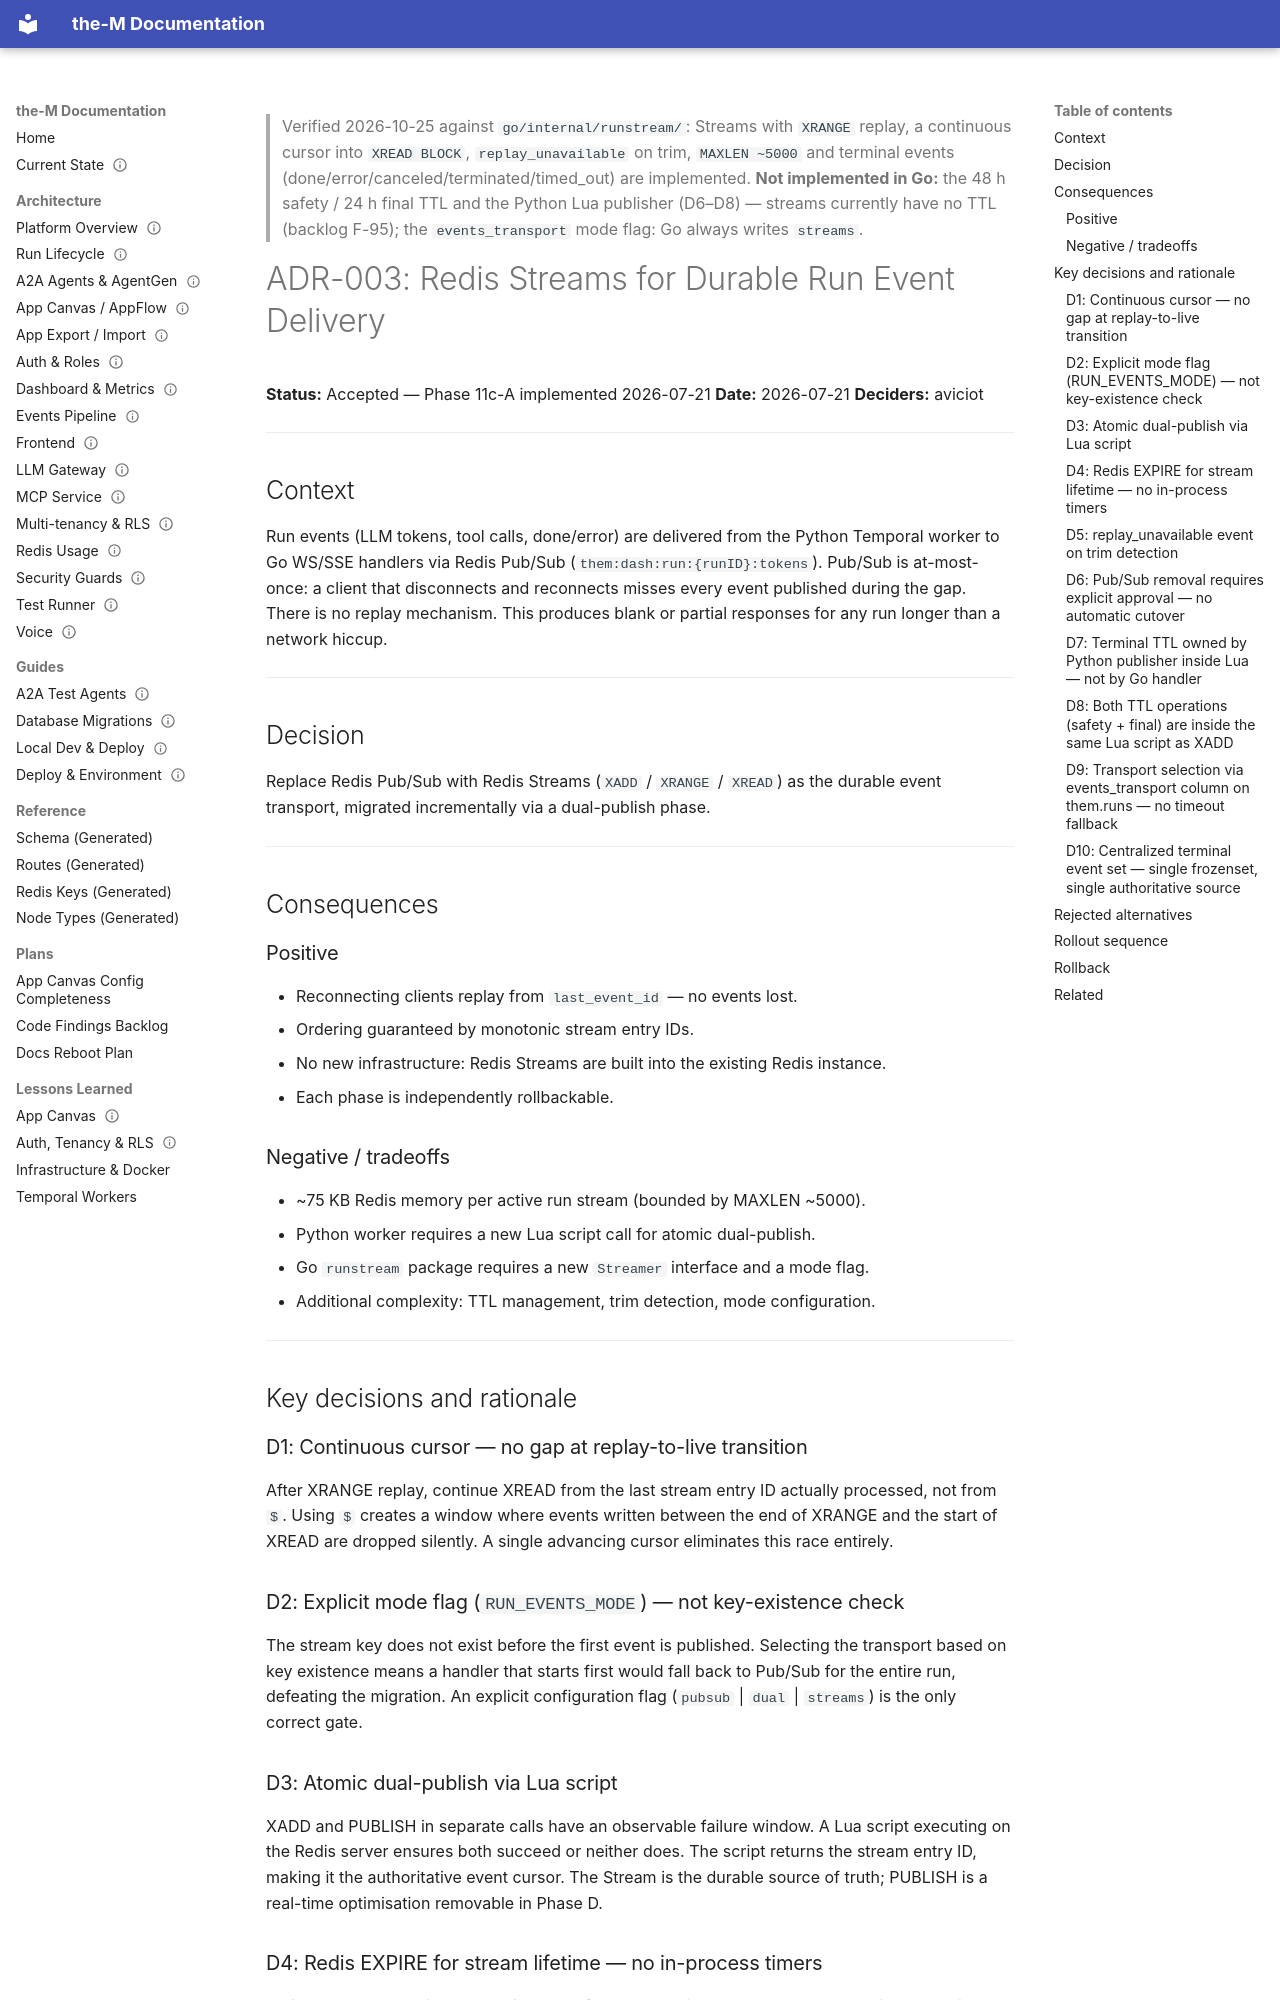

repository: aviciot/theM · page: decisions/003-redis-streams-event-delivery/index.html · generator: mkdocs

---
title: ADR-003 Redis Streams for Durable Run Event Delivery
type: decision
status: current
last_verified: 2026-10-25
---

> Verified 2026-10-25 against `go/internal/runstream/`: Streams with `XRANGE` replay, a continuous cursor into `XREAD BLOCK`, `replay_unavailable` on trim, `MAXLEN ~5000` and terminal events (done/error/canceled/terminated/timed_out) are implemented. **Not implemented in Go:** the 48 h safety / 24 h final TTL and the Python Lua publisher (D6–D8) — streams currently have no TTL (backlog F-95); the `events_transport` mode flag: Go always writes `streams`.

# ADR-003: Redis Streams for Durable Run Event Delivery

**Status:** Accepted — Phase 11c-A implemented 2026-07-21
**Date:** 2026-07-21
**Deciders:** aviciot

---

## Context

Run events (LLM tokens, tool calls, done/error) are delivered from the Python
Temporal worker to Go WS/SSE handlers via Redis Pub/Sub
(`them:dash:run:{runID}:tokens`). Pub/Sub is at-most-once: a client that
disconnects and reconnects misses every event published during the gap. There is
no replay mechanism. This produces blank or partial responses for any run longer
than a network hiccup.

---

## Decision

Replace Redis Pub/Sub with Redis Streams (`XADD` / `XRANGE` / `XREAD`) as the
durable event transport, migrated incrementally via a dual-publish phase.

---

## Consequences

### Positive

- Reconnecting clients replay from `last_event_id` — no events lost.
- Ordering guaranteed by monotonic stream entry IDs.
- No new infrastructure: Redis Streams are built into the existing Redis instance.
- Each phase is independently rollbackable.

### Negative / tradeoffs

- ~75 KB Redis memory per active run stream (bounded by MAXLEN ~5000).
- Python worker requires a new Lua script call for atomic dual-publish.
- Go `runstream` package requires a new `Streamer` interface and a mode flag.
- Additional complexity: TTL management, trim detection, mode configuration.

---

## Key decisions and rationale

### D1: Continuous cursor — no gap at replay-to-live transition

After XRANGE replay, continue XREAD from the last stream entry ID actually
processed, not from `$`. Using `$` creates a window where events written between
the end of XRANGE and the start of XREAD are dropped silently. A single advancing
cursor eliminates this race entirely.

### D2: Explicit mode flag (`RUN_EVENTS_MODE`) — not key-existence check

The stream key does not exist before the first event is published. Selecting the
transport based on key existence means a handler that starts first would fall back
to Pub/Sub for the entire run, defeating the migration. An explicit configuration
flag (`pubsub` | `dual` | `streams`) is the only correct gate.

### D3: Atomic dual-publish via Lua script

XADD and PUBLISH in separate calls have an observable failure window. A Lua script
executing on the Redis server ensures both succeed or neither does. The script
returns the stream entry ID, making it the authoritative event cursor. The Stream
is the durable source of truth; PUBLISH is a real-time optimisation removable in
Phase D.
